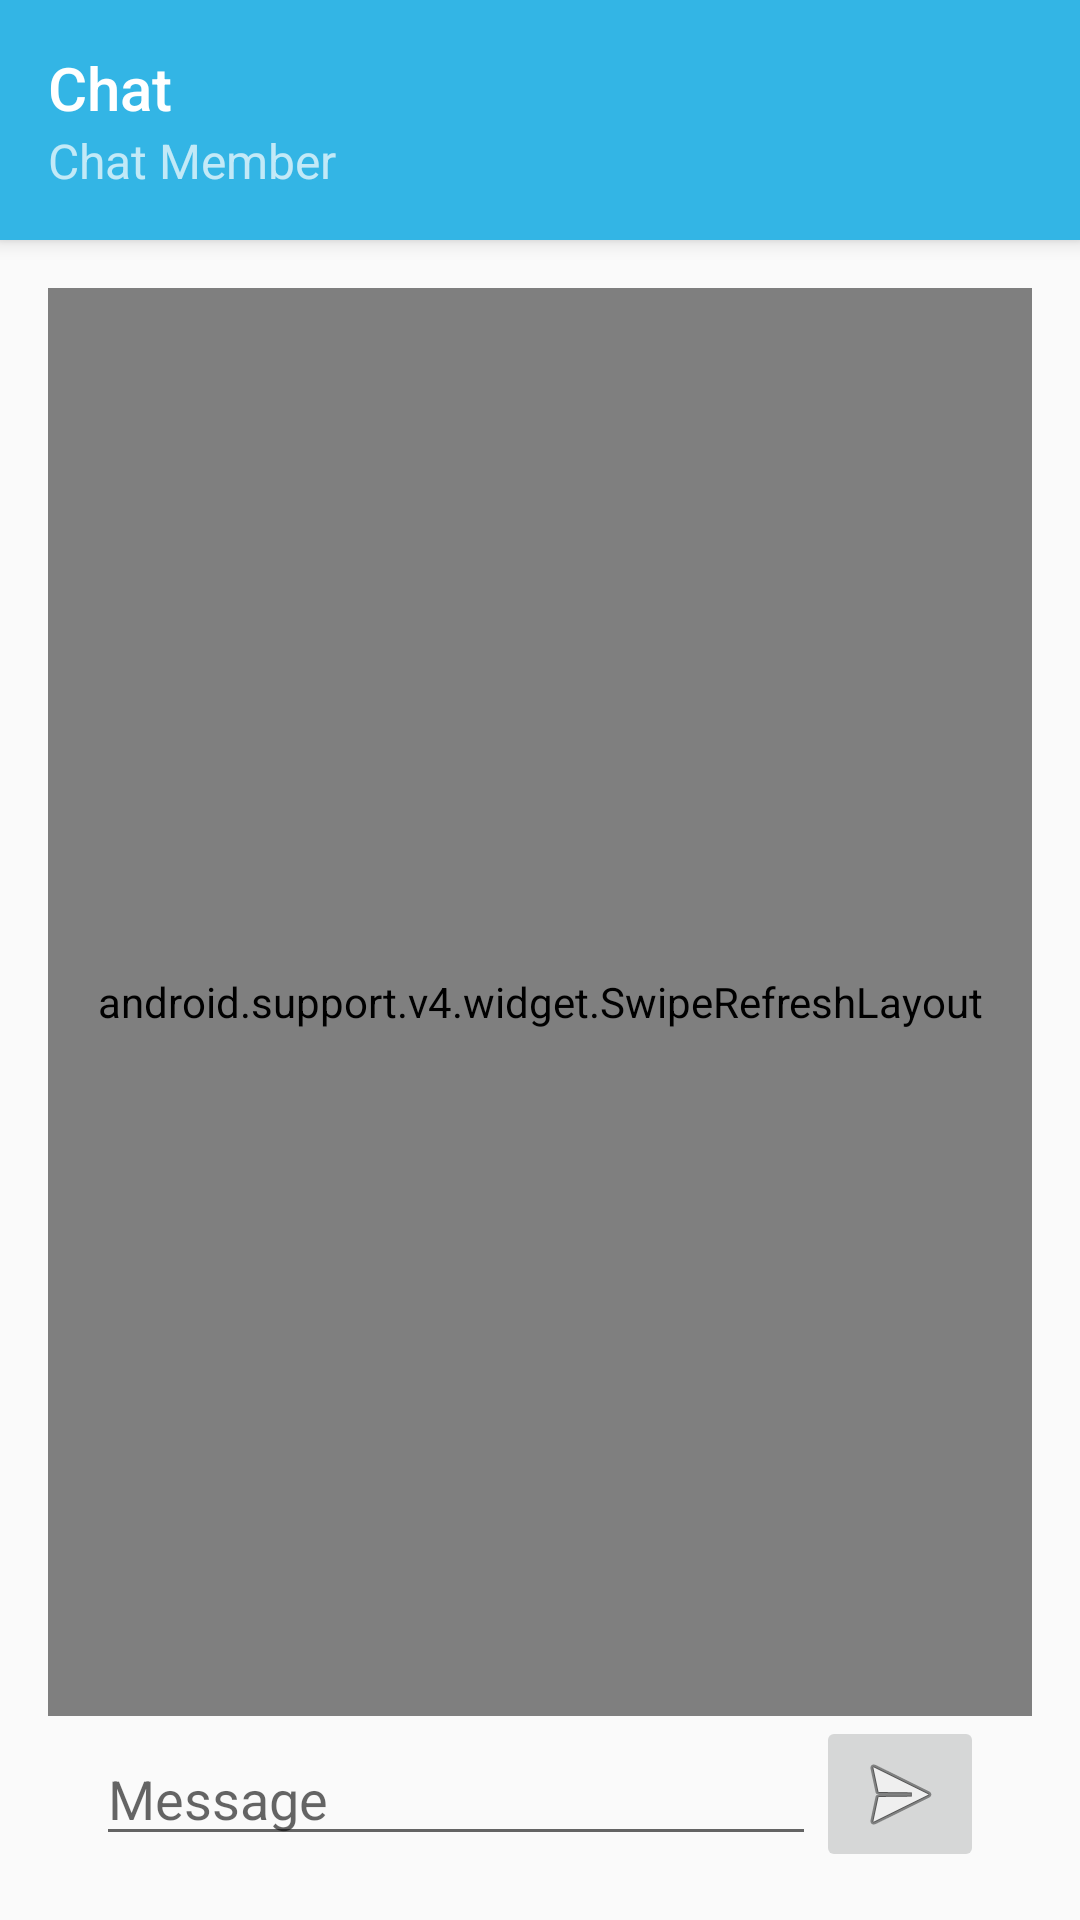

Android layout source for this screen:
<!-- AndroidManifest.xml: application theme AppTheme -->
<!-- res/layout/activity_chat.xml -->
<?xml version="1.0" encoding="utf-8"?>
<android.support.design.widget.CoordinatorLayout xmlns:android="http://schemas.android.com/apk/res/android"
    xmlns:app="http://schemas.android.com/apk/res-auto"
    xmlns:tools="http://schemas.android.com/tools"
    android:layout_width="match_parent"
    android:layout_height="match_parent"
    android:fitsSystemWindows="true"
    tools:context="com.csefyp2016.gib3.ustsocialapp.Chat">

    <android.support.design.widget.AppBarLayout
        android:layout_width="match_parent"
        android:layout_height="wrap_content"
        android:theme="@style/AppTheme.AppBarOverlay">

        <android.support.v7.widget.Toolbar
            android:id="@+id/toolbar"
            android:layout_width="match_parent"
            android:background="@android:color/holo_blue_light"
            app:popupTheme="@style/AppTheme.PopupOverlay"
            android:layout_height="80dp"
            app:titleTextColor="@android:color/white"
            app:title="@string/title_activity_chat"
            app:subtitle="@string/chat_people" />

    </android.support.design.widget.AppBarLayout>

    <include layout="@layout/content_chat" />

</android.support.design.widget.CoordinatorLayout>
<!-- res/layout/content_chat.xml (included above) -->
<?xml version="1.0" encoding="utf-8"?>
<LinearLayout xmlns:android="http://schemas.android.com/apk/res/android"
    xmlns:app="http://schemas.android.com/apk/res-auto"
    xmlns:tools="http://schemas.android.com/tools"
    android:id="@+id/content_chat"
    android:layout_width="match_parent"
    android:layout_height="match_parent"
    android:orientation="vertical"
    android:paddingBottom="@dimen/activity_vertical_margin"
    android:paddingLeft="@dimen/activity_horizontal_margin"
    android:paddingRight="@dimen/activity_horizontal_margin"
    android:paddingTop="@dimen/activity_vertical_margin"
    app:layout_behavior="@string/appbar_scrolling_view_behavior"
    tools:context="com.csefyp2016.gib3.ustsocialapp.Chat"
    tools:showIn="@layout/activity_chat">

    <android.support.v4.widget.SwipeRefreshLayout
        android:id="@+id/swipe"
        android:layout_width="match_parent"
        android:layout_height="wrap_content"
        android:layout_weight="1">

        <android.support.v7.widget.RecyclerView
            android:id="@+id/messages_chat"
            android:layout_width="match_parent"
            android:layout_height="0dp"
            android:layout_weight="1"
            android:paddingLeft="@dimen/activity_horizontal_margin"
            android:paddingRight="@dimen/activity_horizontal_margin"
            android:scrollbarStyle="outsideOverlay"
            android:scrollbars="vertical" />

    </android.support.v4.widget.SwipeRefreshLayout>

    <LinearLayout
        android:layout_width="match_parent"
        android:layout_height="wrap_content"
        android:gravity="center_vertical"
        android:orientation="horizontal"
        android:paddingLeft="@dimen/activity_horizontal_margin"
        android:paddingRight="@dimen/activity_horizontal_margin">

        <EditText
            android:id="@+id/message_chat_input"
            android:layout_width="0dp"
            android:layout_height="wrap_content"
            android:layout_weight="1"
            android:hint="@string/prompt_message"
            android:imeActionId="@+id/send"
            android:imeActionLabel="Send"
            android:imeOptions="actionSend"
            android:inputType="text"
            android:maxLines="1" />

        <ImageButton
            android:id="@+id/b_chat_send"
            android:layout_width="wrap_content"
            android:layout_height="wrap_content"
            android:contentDescription="Send"
            android:src="@android:drawable/ic_menu_send" />

    </LinearLayout>

</LinearLayout>
<!-- resources referenced by this layout -->
<resources>
  <dimen name="activity_horizontal_margin">16dp</dimen>
  <dimen name="activity_vertical_margin">16dp</dimen>
  <string name="chat_people">Chat Member</string>
  <string name="prompt_message">Message</string>
  <string name="title_activity_chat">Chat</string>
  <style name="AppTheme.AppBarOverlay" parent="ThemeOverlay.AppCompat.Dark.ActionBar" />
  <style name="AppTheme.PopupOverlay" parent="ThemeOverlay.AppCompat.Light" />
  <style name="AppTheme" parent="Theme.AppCompat.Light.DarkActionBar">
          
          <item name="colorPrimary">@color/colorPrimary</item>
          <item name="colorPrimaryDark">@color/colorPrimaryDark</item>
          <item name="colorAccent">@color/colorAccent</item>
      </style>
  <color name="colorPrimary">#3F51B5</color>
  <color name="colorPrimaryDark">#303F9F</color>
  <color name="colorAccent">#FF4081</color>
</resources>
